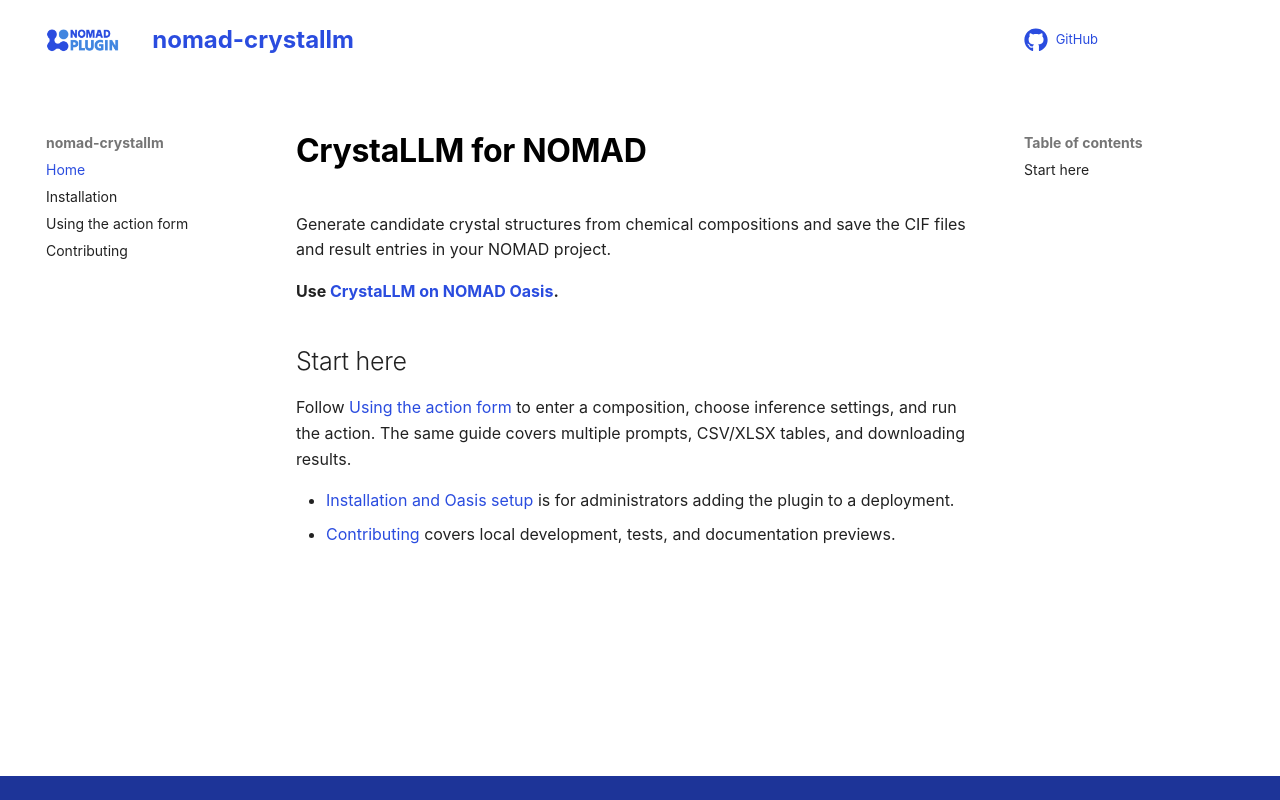

repository: FAIRmat-NFDI/nomad-crystallm · page: index.html · generator: mkdocs

# CrystaLLM for NOMAD

Generate candidate crystal structures from chemical compositions and save the
CIF files and result entries in your NOMAD project.

**Use [CrystaLLM on NOMAD Oasis](https://nomad-lab.eu/oasis).**

## Start here

Follow [Using the action form](how_to/use_this_plugin.md) to enter a composition,
choose inference settings, and run the action. The same guide covers multiple
prompts, CSV/XLSX tables, and downloading results.

- [Installation and Oasis setup](how_to/install_this_plugin.md) is for administrators adding the plugin to a deployment.
- [Contributing](how_to/contribute_to_this_plugin.md) covers local development, tests, and documentation previews.
